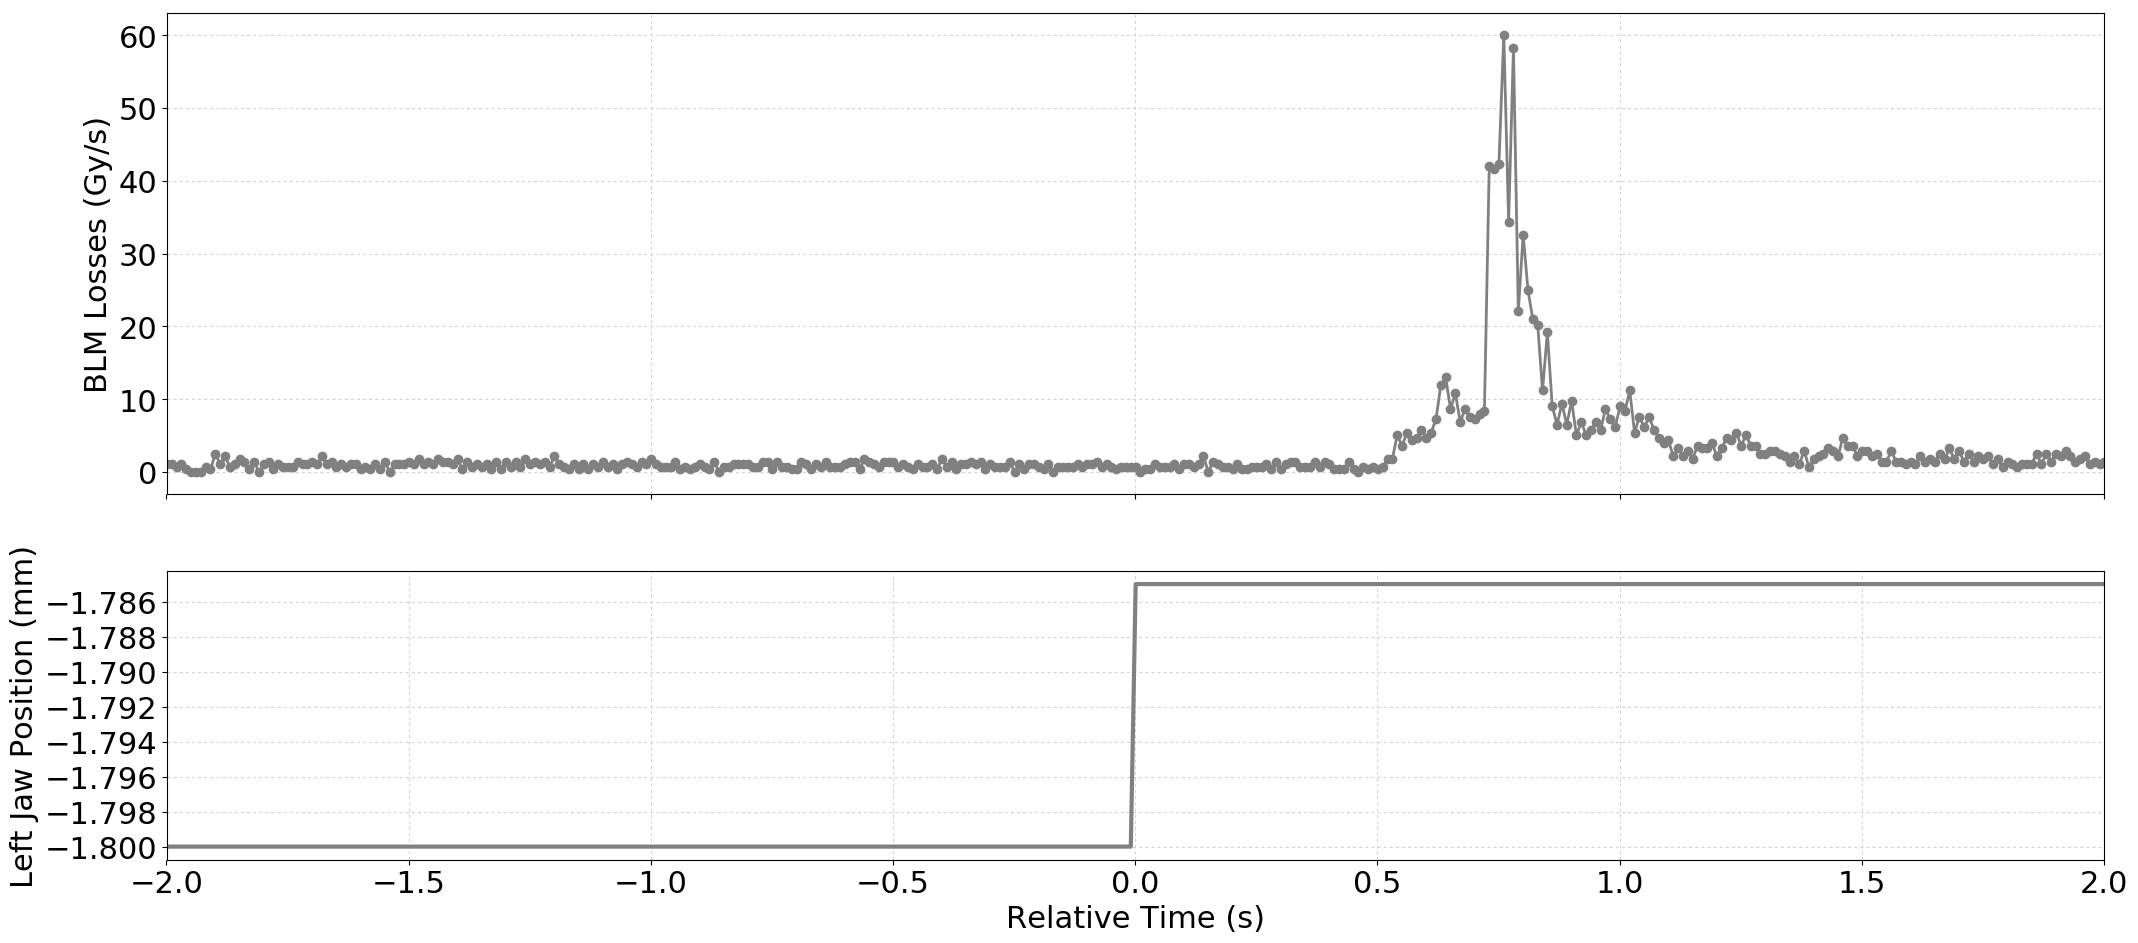

Source data for this figure (header and first rows):
Timestamp, position, BLMTI.06L7.B1E10_TCP.D6L7.B1
1494170619580, -1.8, 1.0859999999999999e-06
1494170619590, -1.8, 1.0859999999999999e-06
1494170619600, -1.8, 7.240000000000001e-07
1494170619610, -1.8, 1.0859999999999999e-06
1494170619620, -1.8, 3.6200000000000004e-07
1494170619630, -1.8, 0.0
1494170619640, -1.8, 0.0
1494170619650, -1.8, 0.0
1494170619660, -1.8, 7.240000000000001e-07
1494170619670, -1.8, 3.6200000000000004e-07
1494170619680, -1.8, 2.5340000000000002e-06
1494170619690, -1.8, 1.0859999999999999e-06
1494170619700, -1.8, 2.1719999999999997e-06
1494170619710, -1.8, 7.240000000000001e-07
1494170619720, -1.8, 1.0859999999999999e-06
1494170619730, -1.8, 1.81e-06
1494170619740, -1.8, 1.4480000000000002e-06
1494170619750, -1.8, 3.6200000000000004e-07
1494170619760, -1.8, 1.4480000000000002e-06
1494170619770, -1.8, 0.0
1494170619780, -1.8, 1.0859999999999999e-06
1494170619790, -1.8, 1.4480000000000002e-06
1494170619800, -1.8, 3.6200000000000004e-07
1494170619810, -1.8, 1.0859999999999999e-06
1494170619820, -1.8, 7.240000000000001e-07
1494170619830, -1.8, 7.240000000000001e-07
1494170619840, -1.8, 7.240000000000001e-07
1494170619850, -1.8, 1.4480000000000002e-06
1494170619860, -1.8, 1.0859999999999999e-06
1494170619870, -1.8, 1.0859999999999999e-06
1494170619880, -1.8, 1.4480000000000002e-06
1494170619890, -1.8, 1.0859999999999999e-06
1494170619900, -1.8, 2.1719999999999997e-06
1494170619910, -1.8, 1.0859999999999999e-06
1494170619920, -1.8, 1.4480000000000002e-06
1494170619930, -1.8, 7.240000000000001e-07
1494170619940, -1.8, 1.0859999999999999e-06
1494170619950, -1.8, 7.240000000000001e-07
1494170619960, -1.8, 1.0859999999999999e-06
1494170619970, -1.8, 1.0859999999999999e-06
1494170619980, -1.8, 3.6200000000000004e-07
1494170619990, -1.8, 7.240000000000001e-07
1494170620000, -1.8, 3.6200000000000004e-07
1494170620010, -1.8, 1.0859999999999999e-06
1494170620020, -1.8, 3.6200000000000004e-07
1494170620030, -1.8, 1.4480000000000002e-06
1494170620040, -1.8, 0.0
1494170620050, -1.8, 1.0859999999999999e-06
1494170620060, -1.8, 1.0859999999999999e-06
1494170620070, -1.8, 1.0859999999999999e-06
1494170620080, -1.8, 1.4480000000000002e-06
1494170620090, -1.8, 1.0859999999999999e-06
1494170620100, -1.8, 1.81e-06
1494170620110, -1.8, 1.0859999999999999e-06
1494170620120, -1.8, 1.4480000000000002e-06
1494170620130, -1.8, 1.0859999999999999e-06
1494170620140, -1.8, 1.81e-06
1494170620150, -1.8, 1.4480000000000002e-06
1494170620160, -1.8, 1.4480000000000002e-06
1494170620170, -1.8, 1.0859999999999999e-06
... 341 more rows
